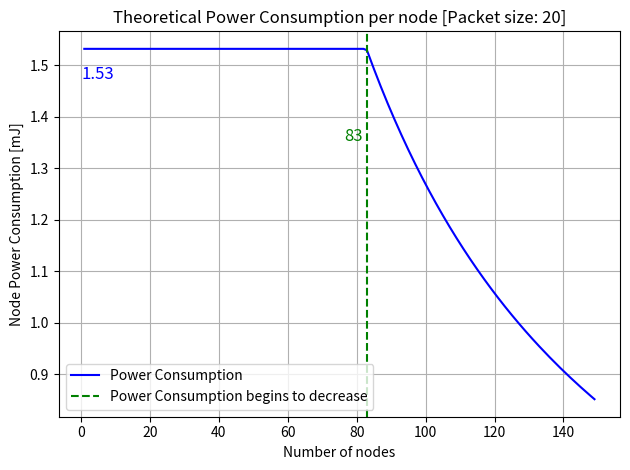

This figure's Python source:
import matplotlib.pyplot as plt

power_consumption = []
max_number_of_nodes = 150
print("hi")


def sim():
    guard_time = 0.4
    broadcast = 7
    packet_airtime = 11.6
    packet_size = 20
    max_packet_size = 254
    packet_bits = packet_size*8
    timeslots = 100
    lampda = 1/10**3

    power_break = 0
    periode_time = broadcast + (guard_time + packet_airtime) * timeslots

    # broadcastConsumtion = 0.03201  # Wattage to receive broadcast
    # transConsumtion = 0.1452  #wattage to send with 20 bytes of data + header
    voltage = 3.3
    mA = 44
    mW_power = voltage * mA

    datarate = 183.1054688
    time_transmitting = packet_bits/datarate

    # This is our powerConsumtion per transmission (dependend on packetsize)
    cost_mJ = mW_power * time_transmitting

    for node_count in range(1, max_number_of_nodes):
        expected_packet_per_node = lampda * periode_time

        packet_sent = expected_packet_per_node / (timeslots/node_count)

        if packet_sent > 1:
            packet_sent = 1

        power_consumed = (cost_mJ * packet_sent) / node_count
        power_consumption.append(power_consumed)

        if (
            power_break == 0 and
            len(power_consumption) > 1 and
            round(power_consumption[-1], 2) < round(power_consumption[-2], 2)
        ):
            power_break = node_count - 1

        print(f"{power_consumed}")

    x = list(range(1, max_number_of_nodes))
    y = power_consumption

    fig, ax = plt.subplots()
    
    ax.plot(x, y, color="blue", label="Power Consumption")
    ax.set_title("Theoretical Power Consumption per node " +
                 f"[Packet size: {packet_size}]")
    ax.set_xlabel("Number of nodes")
    ax.set_ylabel("Node Power Consumption [mJ]")

    ax.axvline(power_break, linestyle="dashed",
               label="Power Consumption begins to decrease", color="green")
    
    ax.text(power_break - 4, power_consumption[power_break] - 0.15,
            str(power_break), color='green',
            fontsize=12, ha='center', va='center')
    ax.text(5, power_consumption[0] - 0.05,
            f"{power_consumption[0]:.2f}", color="blue",
            fontsize=12, ha='center', va='center')

    ax.legend()
    ax.grid(True)
    fig.tight_layout()
    fig.savefig("Pplot.png")
    plt.close(fig)


if __name__ == "__main__":
    sim()
